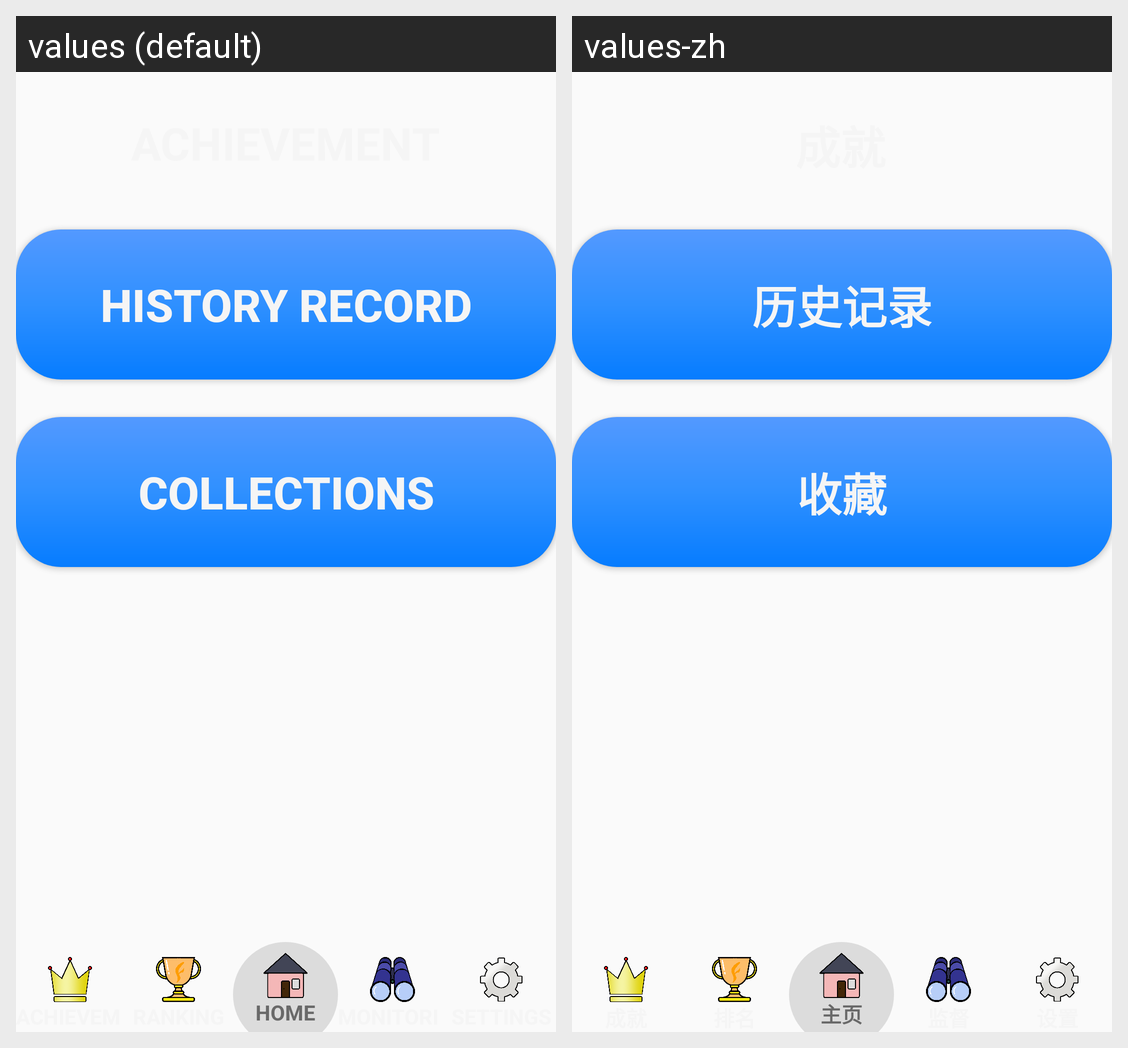

Here is an Android app screen in its default locale and in the app's own translations. Write out the translated-string differences for the strings that appear on this screen.
Android screen res/layout/activity_achieve.xml rendered under 2 locales, left to right: values (default), values-zh. Device: Nexus 5 (rendered at 1080×1920; each locale shown at half size, 540×960, under a caption strip naming it); theme AppTheme.
Strings drawn on this screen, with the default value and each locale's value (text and hints the layout hard-codes, and strings that could not be matched under every locale, appear in the picture but are not listed):

record_history
  values: HISTORY RECORD
  values-zh: 历史记录

collections
  values: Collections
  values-zh: 收藏

home
  values: HOME
  values-zh: 主页
